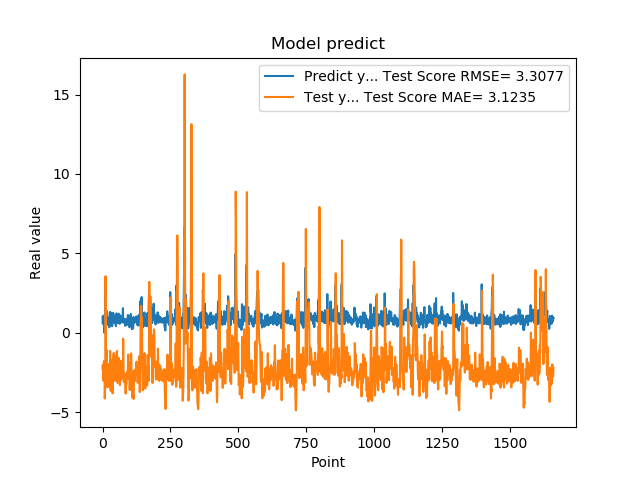

The table this chart was drawn from, first rows:
9.743152856830000763e-01, -2.261261751130838160e+00
5.654720067979999154e-01, -2.030417538013582490e+00
7.307389974590000614e-01, -2.862988455944952992e+00
1.074290990829999792e+00, -3.013140790303987071e+00
9.521890282630000035e-01, -1.975729790519141105e+00
9.879170060160000766e-01, -1.805584164951391291e+00
1.011654973029999960e+00, -1.884608102701124110e+00
0.000000000000000000e+00, -1.779219658234004076e+00
7.643579840659999736e-01, -4.140303782171759650e+00
7.788103222849999119e-01, -3.674935121656759840e+00
3.306220054629999794e+00, -2.635877174118171240e+00
1.055441975589999970e+00, 3.560581567897955768e+00
7.543110251430000801e-01, 1.557078699395505694e+00
7.915459871289999283e-01, -2.305613275385514527e+00
1.409499049189999909e+00, -2.618997474397552150e+00
8.875439763070001042e-01, -1.083725452740896600e+00
6.401469707490000660e-01, -1.506727851013722308e+00
5.082880258560000808e-01, -2.801163532100905851e+00
8.640019893649999450e-01, -3.438075946380034775e+00
5.725920200349999822e-01, -2.773864898333226581e+00
8.469420075419999971e-01, -2.992191475106118936e+00
9.181020259860001032e-01, -2.729007715557060898e+00
7.976629734039999420e-01, -2.193626613881334286e+00
9.608020186419998776e-01, -2.385967252283275108e+00
9.555831551549999192e-01, -2.157615068976798334e+00
3.470349907879999862e-01, -1.950676329420354405e+00
9.546210169789999256e-01, -3.402884744050444610e+00
1.293938040730000072e+00, -2.773035898305966640e+00
5.251880288119999962e-01, -1.141530783631028223e+00
4.773890078070000542e-01, -2.533316828885439076e+00
1.275226235389999907e+00, -3.660571522213376561e+00
8.723750114439999814e-01, -1.834852372085145289e+00
8.355640172959999390e-01, -1.725868832593877800e+00
7.321749925609999377e-01, -2.356711375222188209e+00
7.640249729160000225e-01, -2.651905407199427689e+00
4.072830080990000323e-01, -2.713735461805229399e+00
4.752210080619999610e-01, -3.512607485977297106e+00
8.781340122220000488e-01, -3.819045188584105688e+00
7.414129972460000717e-01, -2.784228710833562825e+00
1.258002042770000051e+00, -2.573280857114799591e+00
1.069700956339999953e+00, -1.519173583461725041e+00
7.274609804150000691e-01, -1.271569137974635444e+00
7.892770171170000459e-01, -2.350650809767131921e+00
6.237750053410000550e-01, -2.660091485030327885e+00
6.914690136910000007e-01, -2.970052025769033488e+00
8.557710051540000640e-01, -3.028838726579898388e+00
7.093830108640000187e-01, -2.550046805198781019e+00
1.014547944070000041e+00, -2.679147421666339124e+00
1.115731000900000103e+00, -2.147517652814226352e+00
4.182830154900000208e-01, -1.491922098852133560e+00
1.002280950550000105e+00, -3.023988074015829586e+00
1.218860983849999968e+00, -2.565566944096260293e+00
1.143296003339999922e+00, -1.258754569721367123e+00
6.528189778330000248e-01, -1.146186555305603649e+00
6.746559739110000731e-01, -2.430323458799497072e+00
6.009536385540000802e-01, -3.030173081826882608e+00
6.694570183749999348e-01, -3.175079778267803743e+00
6.538079977039999990e-01, -3.110817516120968573e+00
7.814120054240000224e-01, -3.057394795797965692e+00
1.206303954120000022e+00, -2.776520957241846332e+00
8.469259738919999725e-01, -1.589702131335085422e+00
... 1,599 more rows
